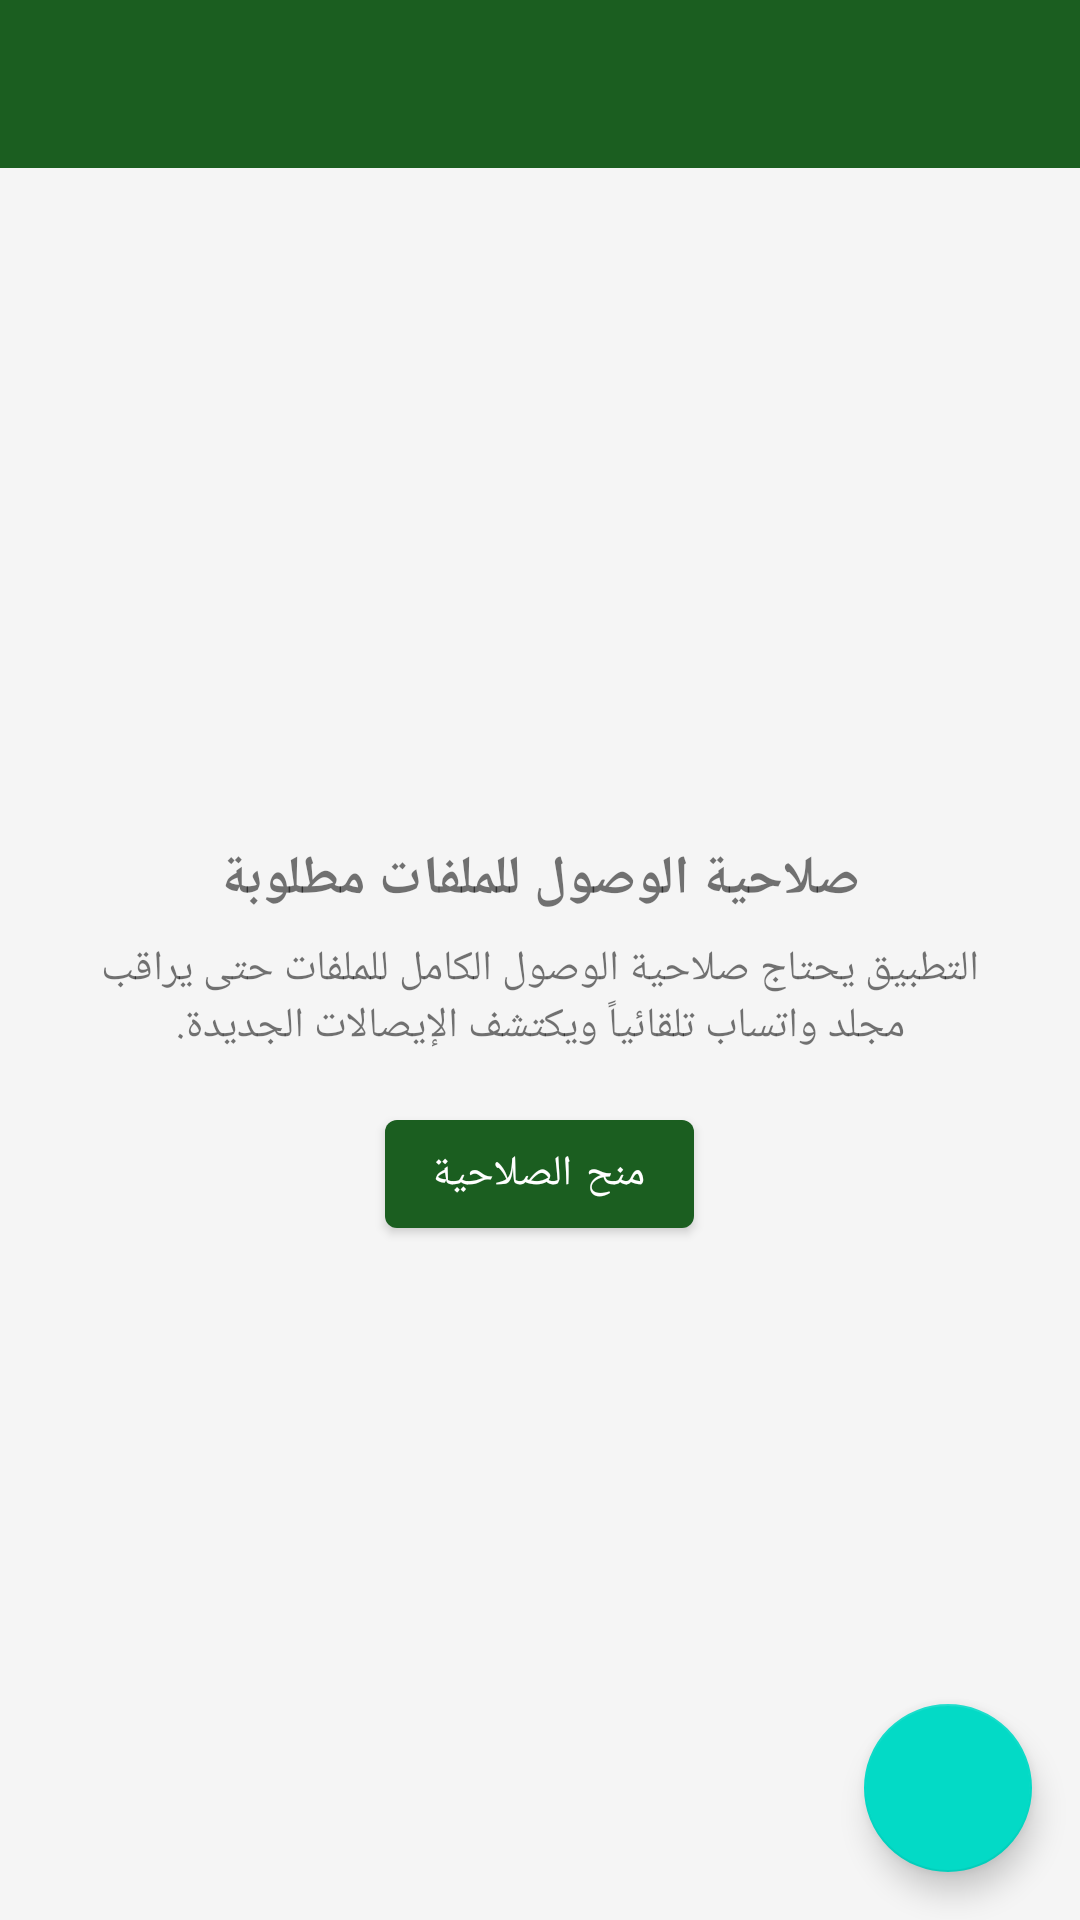

Layout XML and referenced resources for this Android screen:
<!-- AndroidManifest.xml: application theme Theme.ReceiptScanner -->
<!-- res/layout/activity_main.xml -->
<?xml version="1.0" encoding="utf-8"?>
<androidx.constraintlayout.widget.ConstraintLayout xmlns:android="http://schemas.android.com/apk/res/android"
    xmlns:app="http://schemas.android.com/apk/res-auto"
    xmlns:tools="http://schemas.android.com/tools"
    android:layout_width="match_parent"
    android:layout_height="match_parent"
    android:background="@color/background">

    <androidx.appcompat.widget.Toolbar
        android:id="@+id/toolbar"
        android:layout_width="0dp"
        android:layout_height="?attr/actionBarSize"
        android:background="@color/primary"
        app:titleTextColor="#FFFFFF"
        app:layout_constraintTop_toTopOf="parent"
        app:layout_constraintStart_toStartOf="parent"
        app:layout_constraintEnd_toEndOf="parent" />

    <LinearLayout
        android:id="@+id/permissionContainer"
        android:layout_width="0dp"
        android:layout_height="0dp"
        android:orientation="vertical"
        android:gravity="center"
        android:padding="32dp"
        app:layout_constraintTop_toBottomOf="@id/toolbar"
        app:layout_constraintBottom_toBottomOf="parent"
        app:layout_constraintStart_toStartOf="parent"
        app:layout_constraintEnd_toEndOf="parent">

        <TextView
            android:id="@+id/textPermissionTitle"
            android:layout_width="wrap_content"
            android:layout_height="wrap_content"
            android:text="@string/permission_required_title"
            android:textSize="18sp"
            android:textStyle="bold"
            android:gravity="center" />

        <TextView
            android:layout_width="wrap_content"
            android:layout_height="wrap_content"
            android:layout_marginTop="8dp"
            android:text="@string/permission_required_desc"
            android:textSize="14sp"
            android:gravity="center" />

        <com.google.android.material.button.MaterialButton
            android:id="@+id/buttonGrantPermission"
            android:layout_width="wrap_content"
            android:layout_height="wrap_content"
            android:layout_marginTop="16dp"
            android:text="@string/grant_permission" />
    </LinearLayout>

    <LinearLayout
        android:id="@+id/mainContainer"
        android:layout_width="0dp"
        android:layout_height="0dp"
        android:orientation="vertical"
        android:visibility="gone"
        app:layout_constraintTop_toBottomOf="@id/toolbar"
        app:layout_constraintBottom_toBottomOf="parent"
        app:layout_constraintStart_toStartOf="parent"
        app:layout_constraintEnd_toEndOf="parent">

        <LinearLayout
            android:layout_width="match_parent"
            android:layout_height="wrap_content"
            android:orientation="vertical"
            android:background="@color/primary"
            android:padding="20dp">

            <TextView
                android:layout_width="wrap_content"
                android:layout_height="wrap_content"
                android:text="@string/total_label"
                android:textColor="#FFFFFF"
                android:textSize="14sp" />

            <TextView
                android:id="@+id/textTotal"
                android:layout_width="wrap_content"
                android:layout_height="wrap_content"
                android:textColor="#FFFFFF"
                android:textSize="28sp"
                android:textStyle="bold" />

            <TextView
                android:id="@+id/textCount"
                android:layout_width="wrap_content"
                android:layout_height="wrap_content"
                android:textColor="#E0FFFFFF"
                android:textSize="12sp" />
        </LinearLayout>

        <EditText
            android:id="@+id/editSearch"
            android:layout_width="match_parent"
            android:layout_height="wrap_content"
            android:layout_margin="12dp"
            android:padding="12dp"
            android:background="@color/card_background"
            android:hint="@string/search_hint"
            android:inputType="text"
            android:imeOptions="actionSearch"
            android:drawablePadding="8dp"
            android:maxLines="1" />

        <TextView
            android:id="@+id/textEmpty"
            android:layout_width="match_parent"
            android:layout_height="wrap_content"
            android:layout_marginTop="20dp"
            android:gravity="center"
            android:padding="16dp"
            android:text="@string/empty_list"
            android:textColor="@color/text_secondary"
            android:visibility="gone" />

        <androidx.recyclerview.widget.RecyclerView
            android:id="@+id/recyclerView"
            android:layout_width="match_parent"
            android:layout_height="0dp"
            android:layout_weight="1"
            tools:listitem="@layout/item_transfer" />
    </LinearLayout>

    <com.google.android.material.floatingactionbutton.FloatingActionButton
        android:id="@+id/fabScanNow"
        android:layout_width="wrap_content"
        android:layout_height="wrap_content"
        android:layout_margin="16dp"
        android:contentDescription="@string/scan_now"
        android:src="@drawable/ic_notification"
        app:layout_constraintBottom_toBottomOf="parent"
        app:layout_constraintEnd_toEndOf="parent" />

</androidx.constraintlayout.widget.ConstraintLayout>
<!-- res/layout/item_transfer.xml (included above) -->
<?xml version="1.0" encoding="utf-8"?>
<com.google.android.material.card.MaterialCardView xmlns:android="http://schemas.android.com/apk/res/android"
    xmlns:app="http://schemas.android.com/apk/res-auto"
    android:id="@+id/root"
    android:layout_width="match_parent"
    android:layout_height="wrap_content"
    android:layout_margin="8dp"
    app:cardCornerRadius="12dp"
    app:cardElevation="2dp">

    <LinearLayout
        android:layout_width="match_parent"
        android:layout_height="wrap_content"
        android:orientation="vertical"
        android:padding="16dp">

        <TextView
            android:id="@+id/textAmount"
            android:layout_width="wrap_content"
            android:layout_height="wrap_content"
            android:textSize="20sp"
            android:textStyle="bold"
            android:textColor="@color/text_primary" />

        <TextView
            android:id="@+id/textRecipient"
            android:layout_width="wrap_content"
            android:layout_height="wrap_content"
            android:layout_marginTop="4dp"
            android:textSize="14sp"
            android:textColor="@color/text_secondary" />

        <LinearLayout
            android:layout_width="match_parent"
            android:layout_height="wrap_content"
            android:layout_marginTop="6dp"
            android:orientation="horizontal">

            <TextView
                android:id="@+id/textDate"
                android:layout_width="0dp"
                android:layout_height="wrap_content"
                android:layout_weight="1"
                android:textSize="12sp"
                android:textColor="@color/text_secondary" />

            <TextView
                android:id="@+id/textBank"
                android:layout_width="wrap_content"
                android:layout_height="wrap_content"
                android:textSize="12sp"
                android:textColor="@color/text_secondary" />
        </LinearLayout>
    </LinearLayout>
</com.google.android.material.card.MaterialCardView>
<!-- resources referenced by this layout -->
<resources>
  <color name="background">#F5F5F5</color>
  <color name="card_background">#FFFFFF</color>
  <color name="primary">#1B5E20</color>
  <color name="text_primary">#212121</color>
  <color name="text_secondary">#757575</color>
  <string name="empty_list">لا توجد إيصالات بعد — اسحب إيصالاً من واتساب أو اضغط \"مسح الآن\"</string>
  <string name="grant_permission">منح الصلاحية</string>
  <string name="permission_required_desc">التطبيق يحتاج صلاحية الوصول الكامل للملفات حتى يراقب مجلد واتساب تلقائياً ويكتشف الإيصالات الجديدة.</string>
  <string name="permission_required_title">صلاحية الوصول للملفات مطلوبة</string>
  <string name="scan_now">مسح الآن</string>
  <string name="search_hint">ابحث بالاسم أو البنك…</string>
  <string name="total_label">إجمالي التحويلات</string>
  <style name="Theme.ReceiptScanner" parent="Theme.MaterialComponents.DayNight.NoActionBar">
          <item name="colorPrimary">@color/primary</item>
          <item name="colorPrimaryDark">@color/primary_dark</item>
          <item name="colorAccent">@color/accent</item>
          <item name="android:windowBackground">@color/background</item>
      </style>
  <color name="primary_dark">#0D3B10</color>
  <color name="accent">#43A047</color>
</resources>
